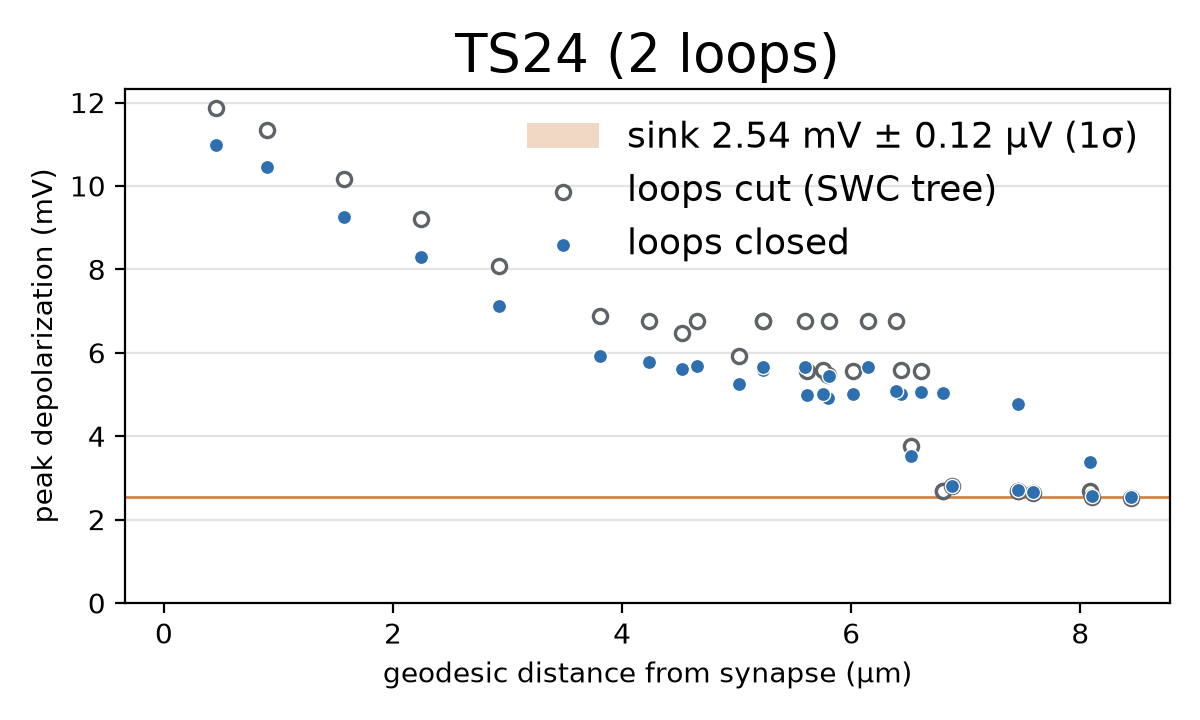

Source data for this figure (header and first rows):
probe, tag, x, y, z, geodesic_um, peak_closed_mV, peak_cut_mV, peak_jaxley_mV
probe_seg_0, 3, 10.12, 38.4, 39.4, 6.802, 5.06, 2.683, 5.06
probe_seg_1, 3, 9.887, 38.72, 39.3, 6.805, 5.04, 2.683, 5.04
probe_seg_2, 3, 9.312, 38.76, 39.08, 7.455, 4.761, 2.683, 4.761
probe_seg_3, 3, 8.832, 38.65, 38.68, 8.084, 3.376, 2.684, 3.376
probe_seg_4, 3, 8.713, 38.68, 38.14, 7.452, 2.715, 2.684, 2.715
probe_seg_5, 3, 8.594, 38.7, 37.7, 7.584, 2.653, 2.631, 2.653
probe_seg_6, 3, 8.146, 38.56, 37.57, 8.098, 2.561, 2.54, 2.561
probe_seg_7, 3, 7.656, 38.56, 37.59, 8.445, 2.546, 2.525, 2.546
probe_seg_8, 3, 9.063, 38.74, 37.91, 6.881, 2.795, 2.8, 2.795
probe_seg_9, 3, 9.58, 38.73, 38.07, 6.518, 3.535, 3.768, 3.535
probe_seg_10, 3, 10.07, 38.78, 38.3, 5.794, 4.923, 5.478, 4.923
probe_seg_11, 3, 10.25, 38.62, 38.61, 6.014, 5.004, 5.553, 5.004
probe_seg_12, 3, 10.34, 38.88, 38.42, 5.614, 4.983, 5.553, 4.983
probe_seg_13, 3, 10.71, 38.77, 38.46, 5.016, 5.24, 5.931, 5.24
probe_seg_14, 3, 11.34, 38.45, 38.66, 4.521, 5.611, 6.478, 5.611
probe_seg_15, 3, 11.64, 38.21, 39.01, 4.235, 5.777, 6.771, 5.777
probe_seg_16, 3, 11.64, 38.16, 39.42, 4.654, 5.685, 6.771, 5.685
probe_seg_17, 3, 11.39, 38.2, 39.75, 5.227, 5.591, 6.771, 5.591
probe_seg_18, 3, 10.89, 38.33, 39.8, 5.803, 5.443, 6.771, 5.443
probe_seg_19, 3, 11.78, 38.27, 39.84, 5.23, 5.648, 6.771, 5.648
probe_seg_20, 3, 12.1, 38.27, 40.23, 5.595, 5.648, 6.771, 5.648
probe_seg_21, 3, 12.53, 38.08, 40.48, 6.143, 5.648, 6.77, 5.648
probe_seg_22, 3, 11.9, 38.21, 38.65, 3.81, 5.92, 6.88, 5.92
probe_seg_23, 3, 12.42, 37.94, 38.38, 2.924, 7.131, 8.071, 7.131
probe_seg_24, 3, 12.96, 37.6, 38.15, 2.247, 8.293, 9.214, 8.293
probe_seg_25, 3, 13.51, 37.25, 37.99, 1.571, 9.266, 10.17, 9.266
probe_seg_26, 3, 14.02, 36.82, 38.01, 0.8989, 10.44, 11.33, 10.44
probe_seg_27, 3, 14.55, 36.48, 38.18, 0.4504, 10.99, 11.86, 10.99
probe_seg_28, 3, 10.3, 39.27, 38.44, 5.753, 5.01, 5.593, 5.011
probe_seg_29, 3, 10.43, 39.81, 38.38, 6.434, 5.01, 5.593, 5.01
probe_seg_30, 3, 10.41, 38.53, 39.54, 6.392, 5.091, 6.77, 5.091
probe_seg_31, 3, 10.19, 38.5, 39.08, 6.611, 5.05, 5.553, 5.05
probe_seg_32, 5, 5.604, 38.51, 36.6, 10.65, 2.539, 2.518, 2.539
probe_seg_33, 5, 1.467, 38.58, 34.83, 15.27, 2.539, 2.517, 2.539
probe_seg_34, 5, -2.211, 38.63, 33.26, 19.39, 2.539, 2.517, 2.539
probe_seg_35, 5, -5.889, 38.69, 31.69, 23.39, 2.539, 2.517, 2.539
probe_seg_36, 5, -9.567, 38.75, 30.12, 27.15, 2.539, 2.517, 2.539
probe_seg_37, 6, -13.24, 38.81, 28.54, 31.39, 2.539, 2.517, 2.539
